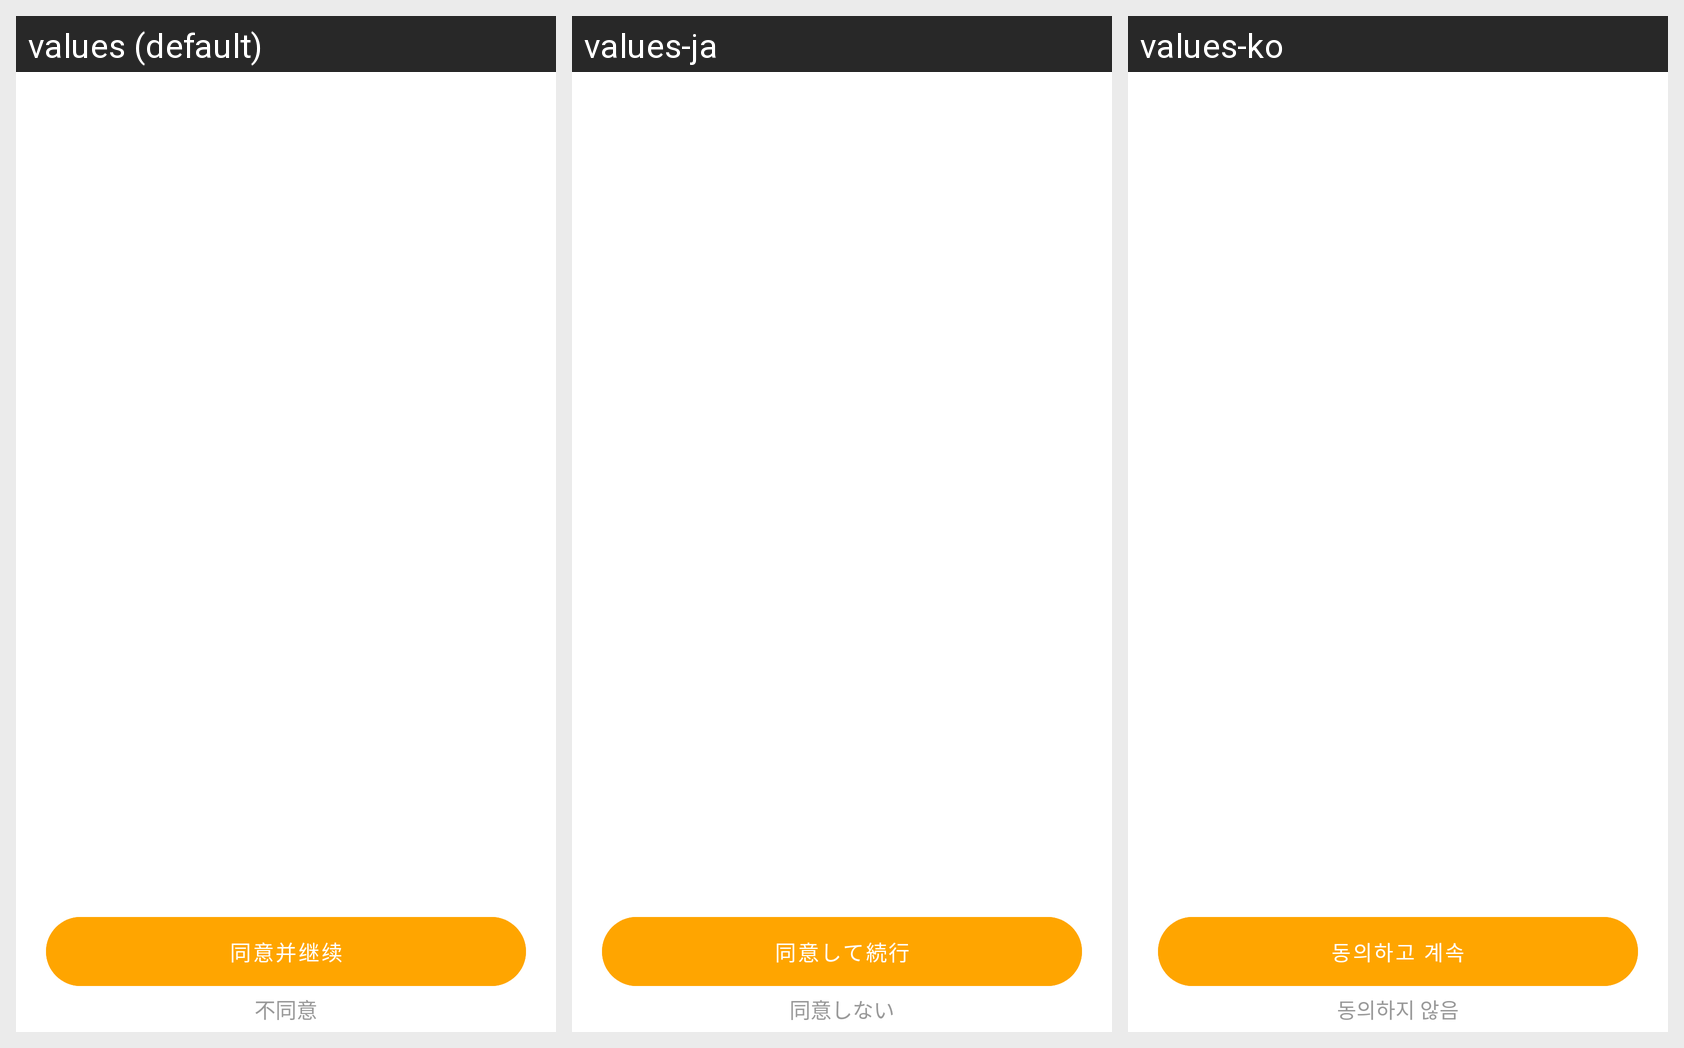

For this localized Android screen grid, give each drawn string resource with its value in every locale shown.
Android screen res/layout/dialog_privacy_show.xml rendered under 3 locales, left to right: values (default), values-ja, values-ko. Device: Nexus 5 (rendered at 1080×1920; each locale shown at half size, 540×960, under a caption strip naming it); theme Theme.Android_rescue.
Strings drawn on this screen, with the default value and each locale's value (text and hints the layout hard-codes, and strings that could not be matched under every locale, appear in the picture but are not listed):

welcome_agree
  values: 同意并继续
  values-ja: 同意して続行
  values-ko: 동의하고 계속

welcome_disagree
  values: 不同意
  values-ja: 同意しない
  values-ko: 동의하지 않음
